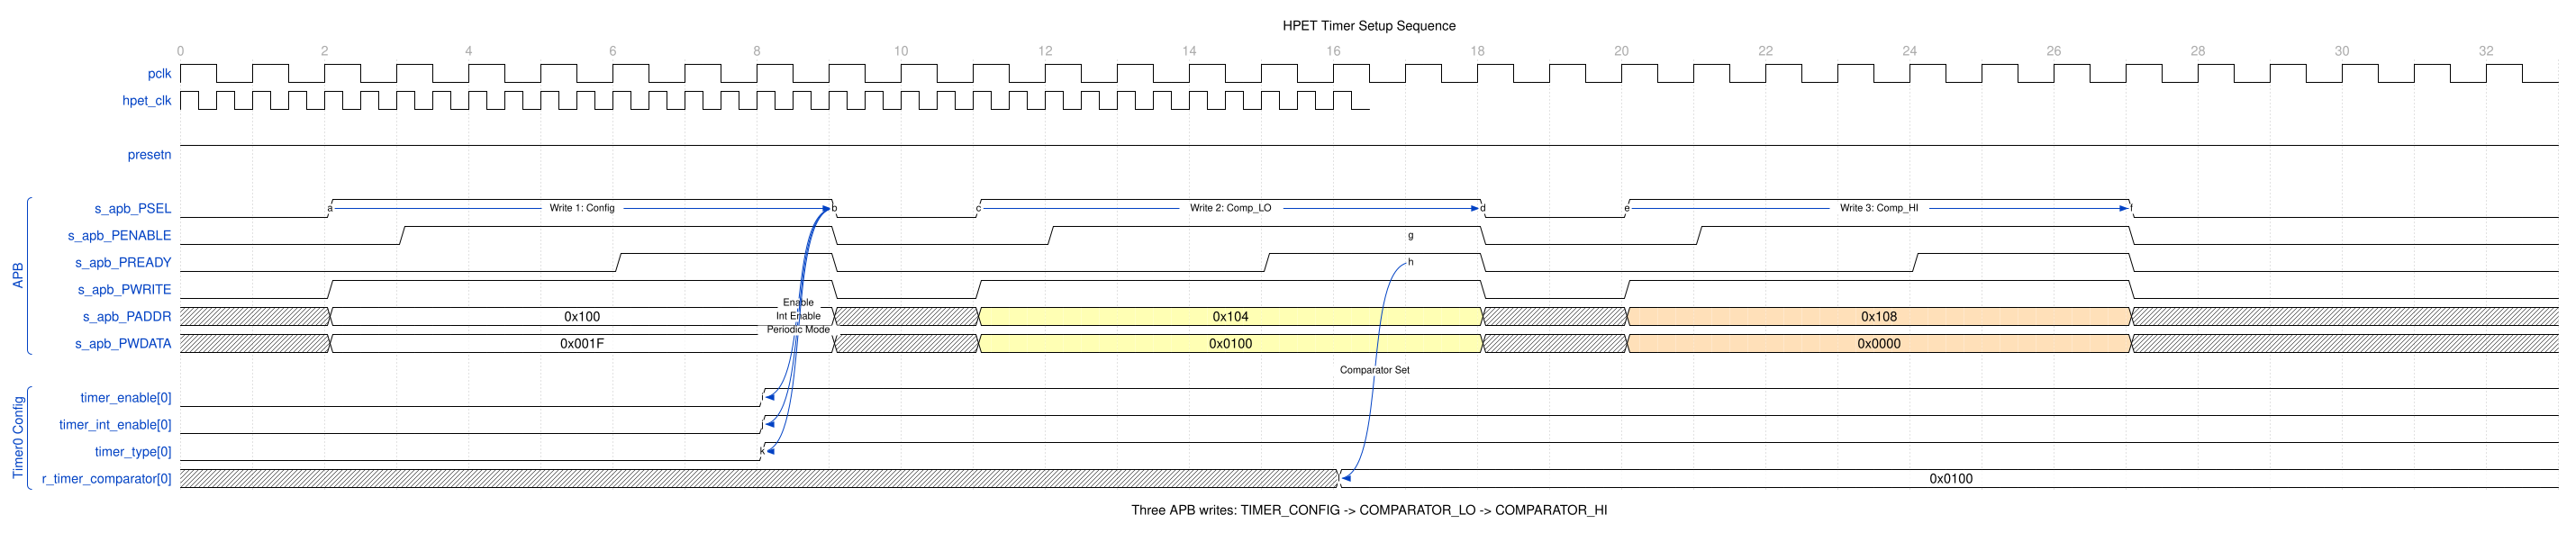

Here is a digital timing diagram. Give the WaveJSON source that produces it.

{
  "signal": [
    {
      "name": "pclk",
      "wave": "p................................",
      "period": 1.0
    },
    {
      "name": "hpet_clk",
      "wave": "p................................",
      "period": 0.5
    },
    {},
    {
      "name": "presetn",
      "wave": "1................................"
    },
    {},
    [
      "APB",
      {
        "name": "s_apb_PSEL",
        "wave": "0.1......0.1......0.1......0.....",
        "node": "..a......b.c......d.e......f....."
      },
      {
        "name": "s_apb_PENABLE",
        "wave": "0..1.....0..1.....0..1.....0.....",
        "node": ".................g..............."
      },
      {
        "name": "s_apb_PREADY",
        "wave": "0.....1..0.....1..0.....1..0.....",
        "node": ".................h..............."
      },
      {
        "name": "s_apb_PWRITE",
        "wave": "0.1......0.1......0.1......0....."
      },
      {
        "name": "s_apb_PADDR",
        "wave": "x.2......x.3......x.4......x.....",
        "data": ["0x100", "0x104", "0x108"]
      },
      {
        "name": "s_apb_PWDATA",
        "wave": "x.2......x.3......x.4......x.....",
        "data": ["0x001F", "0x0100", "0x0000"]
      }
    ],
    {},
    [
      "Timer0 Config",
      {
        "name": "timer_enable[0]",
        "wave": "0.......1........................",
        "node": "........i........................"
      },
      {
        "name": "timer_int_enable[0]",
        "wave": "0.......1........................",
        "node": "........j........................"
      },
      {
        "name": "timer_type[0]",
        "wave": "0.......1........................",
        "node": "........k........................"
      },
      {
        "name": "r_timer_comparator[0]",
        "wave": "x...............2................",
        "data": ["0x0100"],
        "node": "................l................"
      }
    ]
  ],
  "head": {
    "text": "HPET Timer Setup Sequence",
    "tick": 0,
    "every": 2
  },
  "foot": {
    "text": "Three APB writes: TIMER_CONFIG -> COMPARATOR_LO -> COMPARATOR_HI"
  },
  "config": {
    "hscale": 1.5
  },
  "edge": [
    "a~>b Write 1: Config",
    "c~>d Write 2: Comp_LO",
    "e~>f Write 3: Comp_HI",
    "b~>i Enable",
    "b~>j Int Enable",
    "b~>k Periodic Mode",
    "h~>l Comparator Set"
  ]
}
